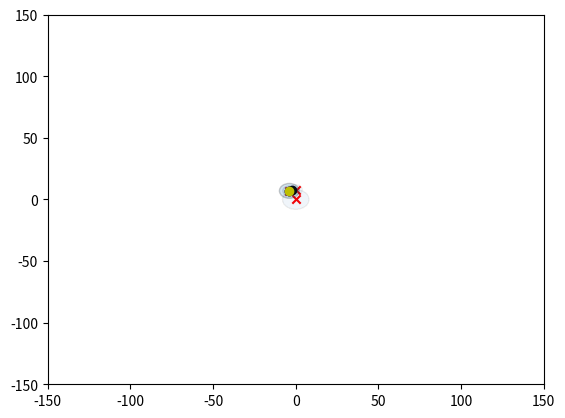

Source code (Python):
import numpy as np
import matplotlib.pyplot as plt

def dtw(v1, v2):
    n = len(v1)
    m = len(v2)
    S = np.zeros([n+1, m+1])
    for i in range(m):
        S[0, i+1] = np.inf
    for i in range(n):
        S[i+1, 0] = np.inf
    for i in range(n):
        for j in range(m):
            cost = np.linalg.norm(v1[i] - v2[j])
            S[i+1, j+1] = cost + np.min([S[i, j+1], S[i+1, j], S[i, j]])
    # u,v,w = np.linalg.svd(S[1::, 1::])
    # S = S[1:, 1:]
    # eigVal = np.linalg.eigvals(S)
    # S = np.sum(np.abs(eigVal))/len(eigVal)
    # eigVec = np.linalg.eig(S)
    # S = np.linalg.det(w)

    return S[-1, -1]

def icPoints(d, ref):

    if ref[0][0]>ref[1][0]:
        Ax = ref[1][0]
        Bx = ref[0][0]
        Ay = ref[1][1]
        By = ref[0][1]
        d0 = d[1]
        d1 = d[0]
    else:
        Ax = ref[0][0]
        Bx = ref[1][0]
        Ay = ref[0][1]
        By = ref[1][1]
        d0 = d[0]
        d1 = d[1]

    c = np.sqrt((Bx - Ax)**2 + (By - Ay)**2)

    sx0 = (d0**2 + c**2 - d1**2)/(2*c)
    sy0 = np.sqrt(d0**2 - sx0**2)

    icx0 = Ax + sx0*(Bx - Ax)/c - sy0*(By - Ay)/c
    icy0 = Ay + sx0*(By - Ay)/c + sy0*(Bx - Ax)/c
    icx1 = Ax + sx0*(Bx - Ax)/c + sy0*(By - Ay)/c
    icy1 = Ay + sx0*(By - Ay)/c - sy0*(Bx - Ax)/c

    return icx0, icy0, icx1, icy1

def triang(dist, refPoints):

    icx00, icy00, icx10, icy10 = icPoints(d=np.array([[dist[0]], [dist[1]]]), ref=np.array([refPoints[0],
                                                                                            refPoints[1]]))

    icx01, icy01, icx11, icy11 = icPoints(d=np.array([[dist[1]], [dist[2]]]), ref=np.array([refPoints[1],
                                                                                            refPoints[2]]))

    icx02, icy02, icx12, icy12 = icPoints(d=np.array([[dist[2]], [dist[0]]]), ref=np.array([refPoints[2],
                                                                                            refPoints[0]]))
    '''
    fig, ax = plt.subplots()

    ax.add_artist(plt.Circle(xy=refPoints[0], radius=dist[0], alpha=0.25, edgecolor='k'))
    ax.add_artist(plt.Circle(xy=refPoints[1], radius=dist[1], alpha=0.25, edgecolor='k'))

    plt.scatter(refPoints[0][0], refPoints[0][1], c='r')
    plt.scatter(refPoints[1][0], refPoints[1][1], c='r')

    plt.scatter(icx00, icy00, marker='x', c='g')
    plt.scatter(icx10, icy10, marker='x', c='g')

    ax.add_artist(plt.Circle(xy=refPoints[1], radius=dist[1], alpha=0.25, edgecolor='k'))
    ax.add_artist(plt.Circle(xy=refPoints[2], radius=dist[2], alpha=0.25, edgecolor='k'))

    plt.scatter(refPoints[1][0], refPoints[1][1], c='r')
    plt.scatter(refPoints[2][0], refPoints[2][1], c='r')

    plt.scatter(icx01, icy01, marker='x', c='g')
    plt.scatter(icx11, icy11, marker='x', c='g')

    ax.add_artist(plt.Circle(xy=refPoints[2], radius=dist[2], alpha=0.25, edgecolor='k'))
    ax.add_artist(plt.Circle(xy=refPoints[0], radius=dist[0], alpha=0.25, edgecolor='k'))

    plt.scatter(refPoints[2][0], refPoints[2][1], c='r')
    plt.scatter(refPoints[0][0], refPoints[0][1], c='r')

    plt.scatter(icx02, icy02, marker='x', c='g')
    plt.scatter(icx12, icy12, marker='x', c='g')

    box = 60
    plt.ylim([-box, box])
    plt.xlim([-box, box])
    plt.show()
    '''

    s0 = np.reshape([icx00, icy00], 2), np.reshape([icx10, icy10], 2)
    s1 = np.reshape([icx01, icy01], 2), np.reshape([icx11, icy11], 2)
    s2 = np.reshape([icx02, icy02], 2), np.reshape([icx12, icy12], 2)

    if np.round(np.linalg.norm(s0[0]-s1[0]), 10)==0 or np.round(np.linalg.norm(s0[0]-s1[1]), 10)==0:
        if np.round(np.linalg.norm(s0[0]-s2[0]), 10)==0 or np.round(np.linalg.norm(s0[0]-s2[1]), 10)==0:
            return s0[0]
    if np.round(np.linalg.norm(s0[1]-s1[0]), 10)==0 or np.round(np.linalg.norm(s0[1]-s1[1]), 10)==0:
        if np.round(np.linalg.norm(s0[1]-s2[0]), 10)==0 or np.round(np.linalg.norm(s0[1]-s2[1]), 10)==0:
            return s0[1]

symbol1 = 1
symbol2 = -1

sample0 = np.array([symbol1, symbol1, symbol1, symbol1, symbol1, symbol1, symbol1, symbol1])
sample1 = np.array([symbol1, symbol1, symbol2, symbol2, symbol1, symbol1, symbol2, symbol2])
sample2 = np.array([symbol1, symbol2, symbol1, symbol2, symbol1, symbol2, symbol1, symbol2])
test = []
testLabel = []
test.append(np.array([symbol1, symbol2, symbol2, symbol1, symbol1, symbol2, symbol2, symbol1]))
testLabel.append('r')
test.append(np.array([symbol1, symbol1, symbol1, symbol1, symbol2, symbol2, symbol2, symbol2]))
testLabel.append('g')
test.append(np.array([symbol1, symbol1, symbol2, symbol2, symbol2, symbol2, symbol1, symbol1]))
testLabel.append('b')
test.append(np.array([symbol1, symbol2, symbol1, symbol2, symbol2, symbol1, symbol2, symbol1]))
testLabel.append('k')
test.append(np.array([symbol1, symbol2, symbol2, symbol1, symbol2, symbol1, symbol1, symbol2]))
testLabel.append('y')

ob = []
ob.append(np.array([symbol1, symbol1, symbol1, symbol1, symbol1, symbol1, symbol1, symbol1]))
ob.append(np.array([symbol1, symbol1, symbol2, symbol2, symbol1, symbol1, symbol2, symbol2]))
ob.append(np.array([symbol1, symbol2, symbol1, symbol2, symbol1, symbol2, symbol1, symbol2]))


refSample = [sample0, sample1, sample2]

d01 = dtw(sample1, sample0)
d20 = dtw(sample2, sample0)
d21 = dtw(sample2, sample1)

ref0 = [0, 0]
ref1 = [0, d01]
ref2x, ref2y, dummy, dummy = icPoints(d=np.array([d20, d21]), ref=np.array([ref0, ref1]))
ref2 = [ref2x, ref2y]

refCoord = [ref0, ref1, ref2]

fig, ax = plt.subplots()
box = 150
#ax.add_artist(plt.Circle(xy=refCoord[0], radius=d20, alpha=0.1, edgecolor='k'))
#ax.add_artist(plt.Circle(xy=refCoord[1], radius=d21, alpha=0.1, edgecolor='k'))

plt.scatter(refCoord[0][0], refCoord[0][1], c='r', marker='x')
plt.scatter(refCoord[1][0], refCoord[1][1], c='r', marker='x')
plt.scatter(refCoord[2][0], refCoord[2][1], c='r', marker='x')
plt.xlim([-box, box])
plt.ylim([-box, box])

for j in range(len(test)):
    distances = []
    for i in range(3):
        distance = dtw(test[j]*refSample[i], refSample[i])
        distances.append(distance)
    distances = np.array(distances)
    # ic = triang(dist=distances, refPoints=refCoord)
    ic = None
    a0, a1, a2, a3 = icPoints(d=distances, ref=refCoord)
    ic0 = [a0, a1]
    ic1 = [a2, a3]
    print(ic0)
    print(ic1)

    ax.add_artist(plt.Circle(xy=refCoord[0], radius=distances[0], alpha=0.01, edgecolor='k'))
    ax.add_artist(plt.Circle(xy=refCoord[1], radius=distances[1], alpha=0.01, edgecolor='k'))
    ax.add_artist(plt.Circle(xy=refCoord[2], radius=distances[2], alpha=0.1, edgecolor='k'))

    if ic is not None:
        plt.scatter(ic[0], ic[1], marker='x', c='g')

    plt.scatter(ic0[0], ic0[1], marker='o', c=testLabel[j])
    plt.xlim([-box, box])
    plt.ylim([-box, box])


plt.show()